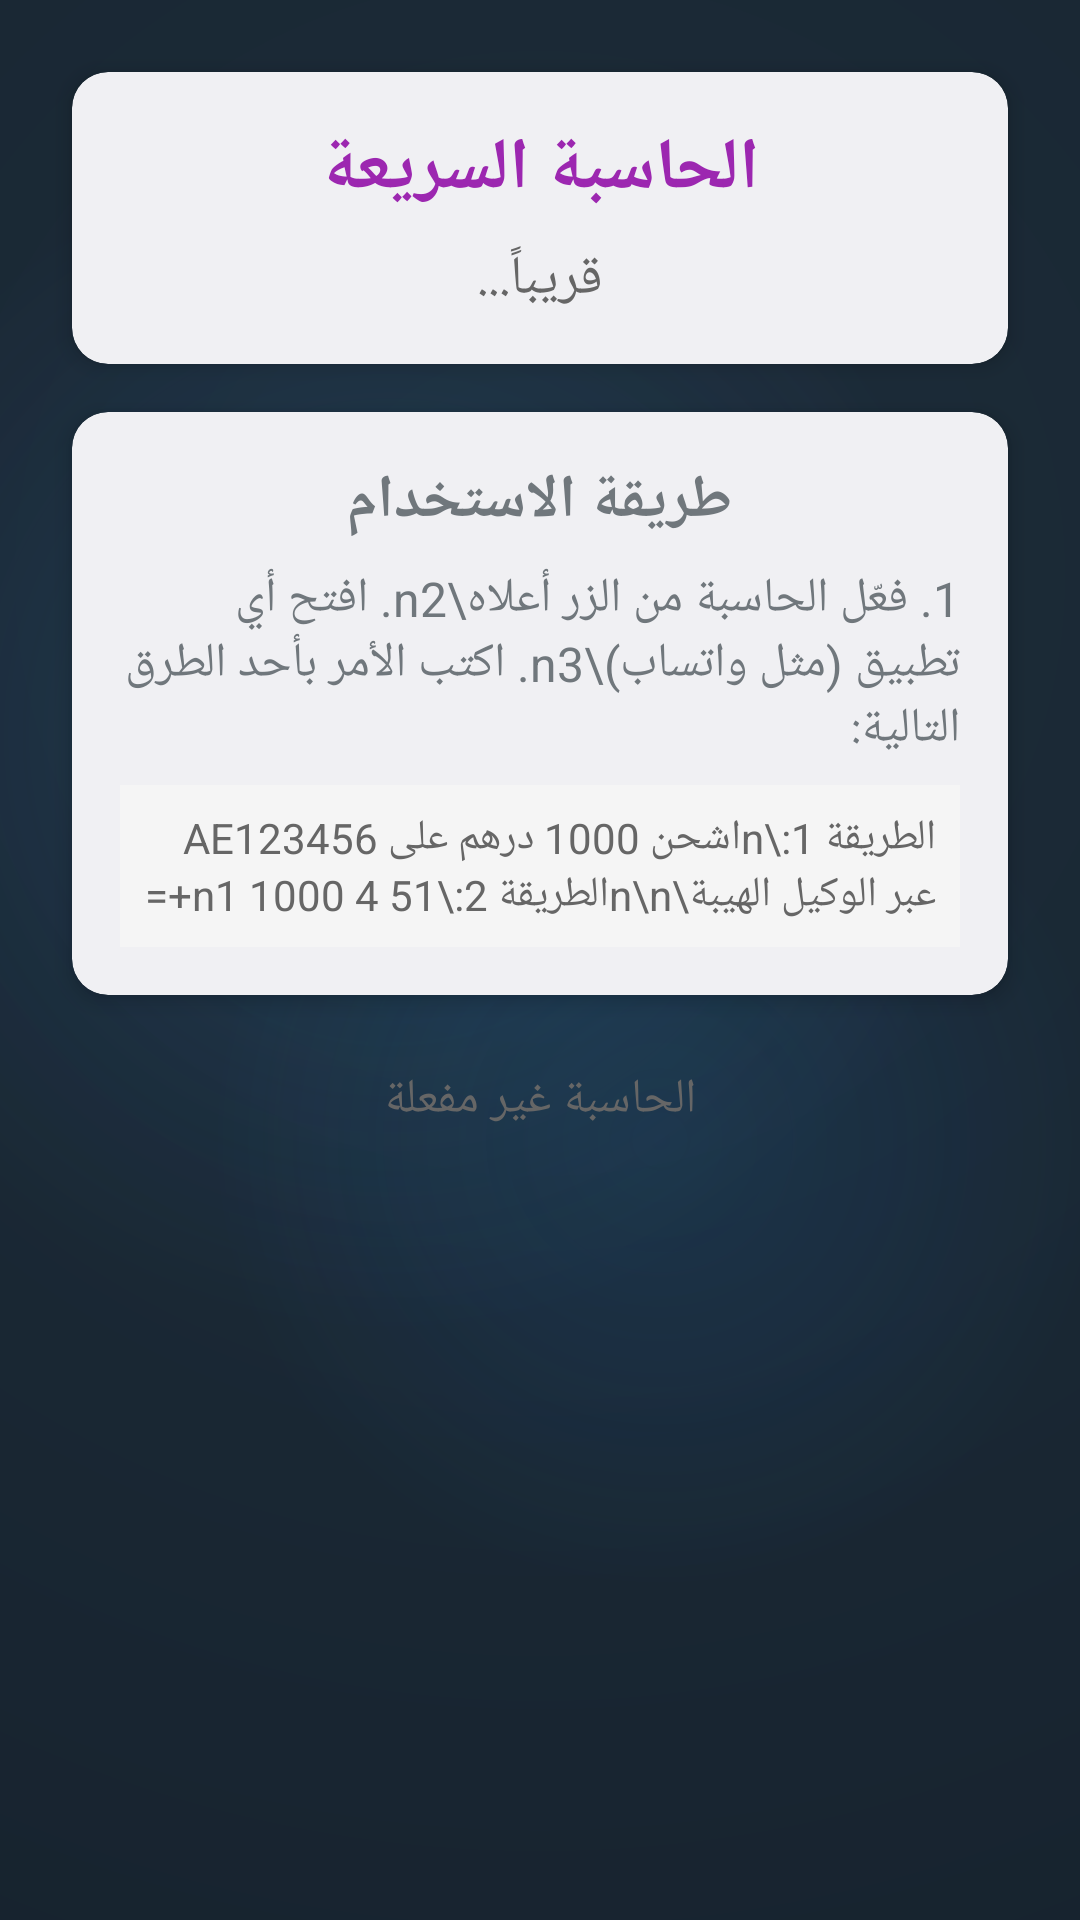

Write the Android layout XML for this screen, with the resource values it uses.
<!-- AndroidManifest.xml: application theme android:Theme.DeviceDefault.Light.NoActionBar -->
<!-- res/layout/activity_main.xml -->
<?xml version="1.0" encoding="utf-8"?>
<LinearLayout xmlns:android="http://schemas.android.com/apk/res/android"
    xmlns:app="http://schemas.android.com/apk/res-auto"
    xmlns:tools="http://schemas.android.com/tools"
    android:layout_width="match_parent"
    android:layout_height="match_parent"
    android:orientation="vertical"
    android:padding="16dp"
    android:background="@drawable/bg_steel_blue_premium"
    tools:context=".MainActivity">

    
    <androidx.cardview.widget.CardView
        android:layout_width="match_parent"
        android:layout_height="wrap_content"
        android:layout_margin="8dp"
        app:cardCornerRadius="12dp"
        app:cardElevation="4dp">

        <LinearLayout
            android:layout_width="match_parent"
            android:layout_height="wrap_content"
            android:orientation="vertical"
            android:padding="16dp">

            <TextView
                android:layout_width="match_parent"
                android:layout_height="wrap_content"
                android:text="الحاسبة السريعة"
                android:textAlignment="center"
                android:textSize="24sp"
                android:textStyle="bold"
                android:textColor="#9C27B0" />

            <TextView
                android:layout_width="match_parent"
                android:layout_height="wrap_content"
                android:layout_marginTop="8dp"
                android:text="قريباً..."
                android:textAlignment="center"
                android:textSize="18sp"
                android:textColor="#666666" />
        </LinearLayout>
    </androidx.cardview.widget.CardView>

    
    <androidx.cardview.widget.CardView
        android:layout_width="match_parent"
        android:layout_height="wrap_content"
        android:layout_margin="8dp"
        app:cardCornerRadius="12dp"
        app:cardElevation="4dp">

        <LinearLayout
            android:layout_width="match_parent"
            android:layout_height="wrap_content"
            android:orientation="vertical"
            android:padding="16dp">

            <TextView
                android:layout_width="match_parent"
                android:layout_height="wrap_content"
                android:text="طريقة الاستخدام"
                android:textAlignment="center"
                android:textSize="20sp"
                android:textStyle="bold" />

            <TextView
                android:layout_width="match_parent"
                android:layout_height="wrap_content"
                android:layout_marginTop="8dp"
                android:text="1. فعّل الحاسبة من الزر أعلاه\n2. افتح أي تطبيق (مثل واتساب)\n3. اكتب الأمر بأحد الطرق التالية:"
                android:textSize="16sp" />

            <TextView
                android:layout_width="match_parent"
                android:layout_height="wrap_content"
                android:layout_marginTop="8dp"
                android:background="#F5F5F5"
                android:padding="8dp"
                android:text="الطريقة 1:\nاشحن 1000 درهم على AE123456 عبر الوكيل الهيبة\n\nالطريقة 2:\n1 1000 4 51+="
                android:textColor="#666666"
                android:textSize="14sp" />
        </LinearLayout>
    </androidx.cardview.widget.CardView>

    
    <TextView
        android:id="@+id/statusText"
        android:layout_width="match_parent"
        android:layout_height="wrap_content"
        android:layout_margin="16dp"
        android:text="الحاسبة غير مفعلة"
        android:textAlignment="center"
        android:textSize="16sp"
        android:textColor="#666666" />

</LinearLayout>
<!-- resources referenced by this layout -->
<resources>
  <!-- drawable bg_steel_blue_premium (drawable) -->
  <?xml version="1.0" encoding="utf-8"?>
  <layer-list xmlns:android="http://schemas.android.com/apk/res/android">
      
      
      <item>
          <shape android:shape="rectangle">
              <gradient
                  android:type="radial"
                  android:gradientRadius="800dp"
                  android:centerX="0.5"
                  android:centerY="0.3"
                  android:startColor="#1c2833"
                  android:centerColor="#17202a"
                  android:endColor="#13181f"/>
          </shape>
      </item>
      
      
      <item
          android:top="-150dp"
          android:left="-100dp">
          <shape android:shape="oval">
              <gradient
                  android:type="radial"
                  android:gradientRadius="200dp"
                  android:startColor="#1F3498DB"
                  android:centerColor="#143498DB"
                  android:endColor="#00000000"/>
              <size android:width="400dp" android:height="400dp"/>
          </shape>
      </item>
      
      
      <item
          android:bottom="-120dp"
          android:right="-80dp">
          <shape android:shape="oval">
              <gradient
                  android:type="radial"
                  android:gradientRadius="150dp"
                  android:startColor="#1A2196F3"
                  android:centerColor="#0F2196F3"
                  android:endColor="#00000000"/>
              <size android:width="320dp" android:height="320dp"/>
          </shape>
      </item>
      
      
      <item>
          <shape android:shape="rectangle">
              <solid android:color="#0A3498DB"/>
          </shape>
      </item>
      
  </layer-list>
</resources>
